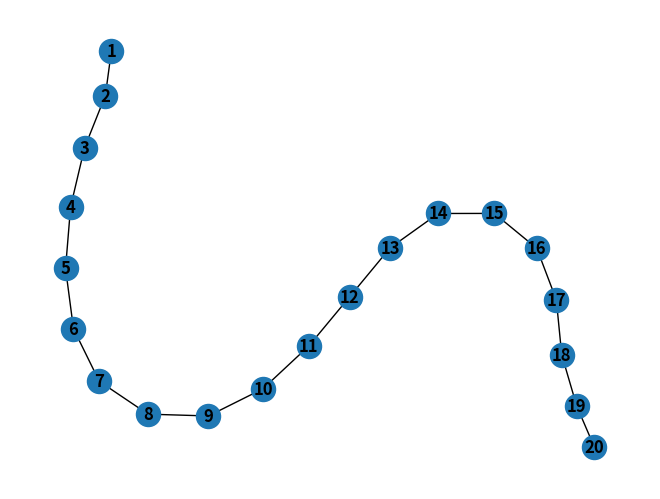
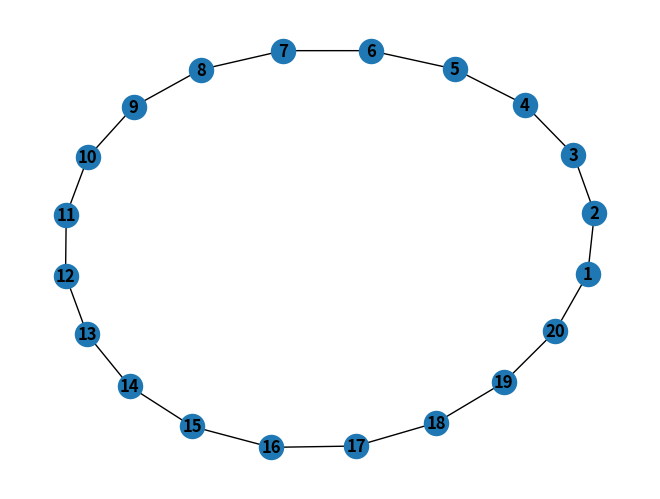
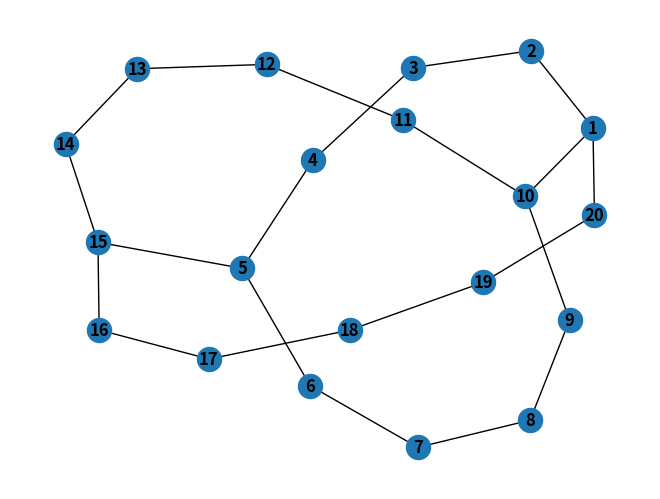
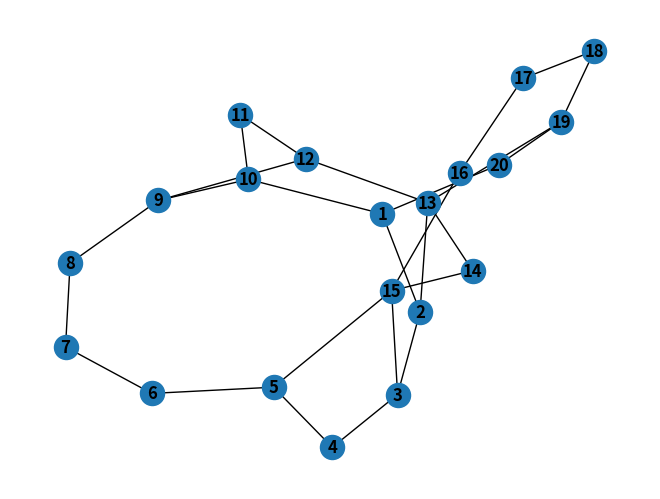

Recreate these plots in Python, in order.
import networkx as nx
import networkx.algorithms.shortest_paths as alg
import matplotlib.pyplot as plt
import random
import copy


def draw_graph(graph):
    nx.draw(graph, with_labels=True, font_weight='bold')
    plt.show()


def check_connectivity(graph):
    for v in graph.nodes:
        if not alg.has_path(graph, 1, v):
            return False
    return True


def random_remove(graph):
    to_drop = []
    visited = []
    for n, nbrs in graph.adj.items():
        visited.append(n)
        for nbr, eattr in nbrs.items():
            wt = eattr['weight']
            if not visited.__contains__(nbr):
                r = random.uniform(0.0, 1.0)
                if wt < r:
                    to_drop.append((n, nbr))
    graph.remove_edges_from(to_drop)


def count_probability(graph):
    amount = 1000
    successes = 0.0
    for i in range(0, amount):
        clone = copy.deepcopy(graph)
        random_remove(clone)
        if check_connectivity(clone):
            successes = successes + 1
    return successes/amount


if __name__ == "__main__":
    model = nx.Graph()
    model.add_nodes_from([i for i in range(1, 21)])
    model.add_weighted_edges_from([(i, i + 1, 0.95) for i in range(1, 20)])

    print("first point: ", count_probability(model))
    draw_graph(model)

    model.add_edge(1, 20)
    model[1][20]['weight'] = 0.95
    print("second point: ", count_probability(model))
    draw_graph(model)

    model.add_edges_from([(1, 10), (5, 15)])
    model[1][10]['weight'] = 0.8
    model[5][15]['weight'] = 0.7
    print("third point: ", count_probability(model))
    draw_graph(model)

    r = [(random.randint(1, 20), random.randint(1, 20), 0.4) for i in range(0, 4)]
    model.add_weighted_edges_from(r)
    print("fourth point: ", count_probability(model))
    draw_graph(model)
